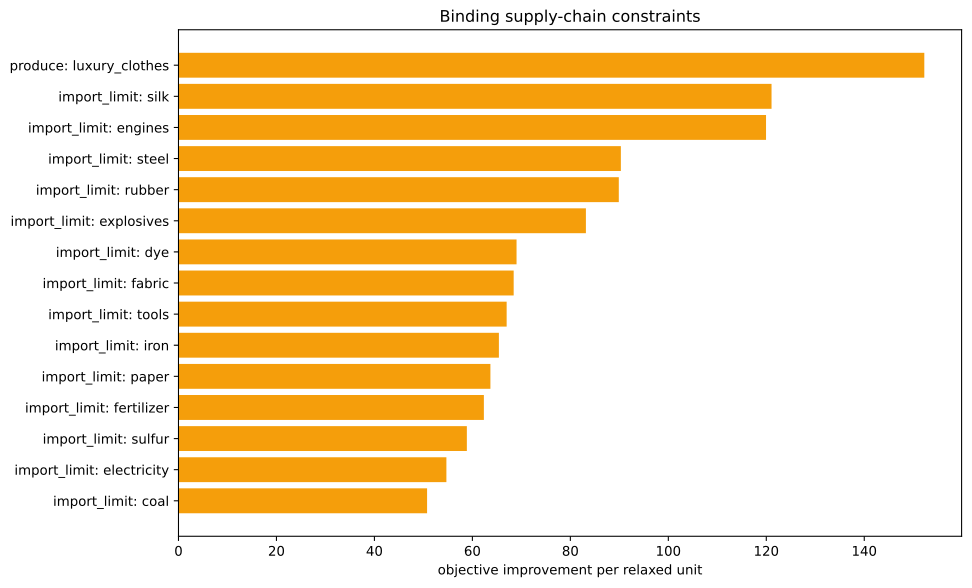

The table this chart was drawn from, first rows:
kind, family, label, realized_value, bound, slack, residual, binding, solver_marginal, improvement_per_unit
inequality, import_limit, ammunition, 0.0, 0.0, 0.0, 0.0, True, -0.0, 0.0
inequality, import_limit, small_arms, 0.0, 0.0, 0.0, 0.0, True, -0.0, 0.0
inequality, import_limit, artillery, 0.0, 0.0, 0.0, 0.0, True, -0.0, 0.0
inequality, import_limit, tanks, 0.0, 0.0, 0.0, 0.0, True, -0.0, 0.0
inequality, import_limit, aeroplanes, 0.0, 0.0, 0.0, 0.0, True, -0.0, 0.0
inequality, import_limit, manowars, 0.0, 0.0, 0.0, 0.0, True, -0.0, 0.0
inequality, import_limit, ironclads, 0.0, 0.0, 0.0, 0.0, True, -0.0, 0.0
inequality, import_limit, grain, 0.0, 0.0, 0.0, 0.0, True, -0.0, 0.0
inequality, import_limit, fish, 0.0, 0.0, 0.0, 0.0, True, -0.0, 0.0
inequality, import_limit, fabric, 0.0, 0.0, 0.0, 0.0, True, -68.43, 68.43
inequality, import_limit, wood, -4.440892098500626e-15, 0.0, 4.440892098500626e-15, 0.0, True, -41.55, 41.55
inequality, import_limit, groceries, 0.0, 0.0, 0.0, 0.0, True, -0.0, 0.0
inequality, import_limit, clothes, 2.842170943040401e-14, 0.0, -2.842170943040401e-14, 0.0, True, -45.26, 45.26
inequality, import_limit, furniture, 0.0, 0.0, 0.0, 0.0, True, -0.0, 0.0
inequality, import_limit, paper, 0.0, 0.0, 0.0, 0.0, True, -63.68, 63.68
inequality, import_limit, services, 0.0, 0.0, 0.0, 0.0, True, -0.0, 0.0
inequality, import_limit, transportation, 4.263256414560601e-14, 0.0, -4.263256414560601e-14, 0.0, True, -48.64, 48.64
inequality, import_limit, electricity, 0.0, 0.0, 0.0, 0.0, True, -54.69, 54.69
inequality, import_limit, merchant_marine, 0.0, 0.0, 0.0, 0.0, True, -0.0, 0.0
inequality, import_limit, clippers, 0.0, 0.0, 0.0, 0.0, True, -0.0, 0.0
inequality, import_limit, steamers, 0.0, 0.0, 0.0, 0.0, True, -0.0, 0.0
inequality, import_limit, silk, -1.1368683772161603e-13, 0.0, 1.1368683772161603e-13, 0.0, True, -121.1, 121.1
inequality, import_limit, dye, 5.662137425588298e-15, 0.0, -5.662137425588298e-15, 0.0, True, -69.02, 69.02
inequality, import_limit, sulfur, -2.1316282072803006e-14, 0.0, 2.1316282072803006e-14, 0.0, True, -58.87, 58.87
inequality, import_limit, coal, 4.973799150320701e-14, 0.0, -4.973799150320701e-14, 0.0, True, -50.75, 50.75
inequality, import_limit, iron, -1.4210854715202004e-14, 0.0, 1.4210854715202004e-14, 0.0, True, -65.41, 65.41
inequality, import_limit, lead, 0.0, 0.0, 0.0, 0.0, True, -0.0, 0.0
inequality, import_limit, hardwood, 0.0, 0.0, 0.0, 0.0, True, -0.0, 0.0
inequality, import_limit, rubber, -2.842170943040401e-14, 0.0, 2.842170943040401e-14, 0.0, True, -89.89, 89.89
inequality, import_limit, oil, 5.551115123125783e-16, 0.0, -5.551115123125783e-16, 0.0, True, -46.86, 46.86
inequality, import_limit, engines, -5.684341886080802e-14, 0.0, 5.684341886080802e-14, 0.0, True, -119.9, 119.9
inequality, import_limit, steel, 0.0, 0.0, 0.0, 0.0, True, -90.31, 90.31
inequality, import_limit, glass, 0.0, 0.0, 0.0, 0.0, True, -0.0, 0.0
inequality, import_limit, fertilizer, 8.526512829121202e-14, 0.0, -8.526512829121202e-14, 0.0, True, -62.35, 62.35
inequality, import_limit, tools, -2.842170943040401e-14, 0.0, 2.842170943040401e-14, 0.0, True, -67, 67
inequality, import_limit, explosives, 0.0, 0.0, 0.0, 0.0, True, -83.18, 83.18
inequality, import_limit, porcelain, 0.0, 0.0, 0.0, 0.0, True, -0.0, 0.0
inequality, import_limit, meat, 0.0, 0.0, 0.0, 0.0, True, -0.0, 0.0
inequality, import_limit, fruit, 0.0, 0.0, 0.0, 0.0, True, -0.0, 0.0
inequality, import_limit, liquor, 0.0, 0.0, 0.0, 0.0, True, -0.0, 0.0
inequality, import_limit, wine, 0.0, 0.0, 0.0, 0.0, True, -0.0, 0.0
inequality, import_limit, tea, 0.0, 0.0, 0.0, 0.0, True, -0.0, 0.0
inequality, import_limit, coffee, 0.0, 0.0, 0.0, 0.0, True, -0.0, 0.0
inequality, import_limit, sugar, 0.0, 0.0, 0.0, 0.0, True, -0.0, 0.0
inequality, import_limit, tobacco, 0.0, 0.0, 0.0, 0.0, True, -0.0, 0.0
inequality, import_limit, opium, 0.0, 0.0, 0.0, 0.0, True, -0.0, 0.0
inequality, import_limit, automobiles, 0.0, 0.0, 0.0, 0.0, True, -0.0, 0.0
inequality, import_limit, telephones, 0.0, 0.0, 0.0, 0.0, True, -0.0, 0.0
inequality, import_limit, radios, 0.0, 0.0, 0.0, 0.0, True, -0.0, 0.0
inequality, import_limit, luxury_clothes, -1667, 0.0, 1667, 0.0, False, -0.0, 0.0
inequality, import_limit, luxury_furniture, 0.0, 0.0, 0.0, 0.0, True, -0.0, 0.0
inequality, import_limit, gold, 0.0, 0.0, 0.0, 0.0, True, -0.0, 0.0
inequality, import_limit, fine_art, 0.0, 0.0, 0.0, 0.0, True, -0.0, 0.0
inequality, produce, luxury_clothes, -1667, -1667, 0.0, 0.0, True, -152.3, 152.3
inequality, building_limits, building_dye_plantation, 0.0, 0.0, 0.0, 0.0, True, -0.0, 0.0
equality, era_cap, era_cap, 0.0, 0.0, , 0.0, True, -0.0, 
equality, banned_pms, pm_diesel_engines+pm_oil-fired_plant+pm_…, 0.0, 0.0, , 0.0, True, -3692, 
equality, banned_building_groups, bg_gold_fields, 0.0, 0.0, , 0.0, True, -0.0, 
equality, banned_building_groups, bg_army, 0.0, 0.0, , 0.0, True, -0.0, 
equality, banned_building_groups, bg_conscription, 0.0, 0.0, , 0.0, True, -0.0, 
... 18 more rows
